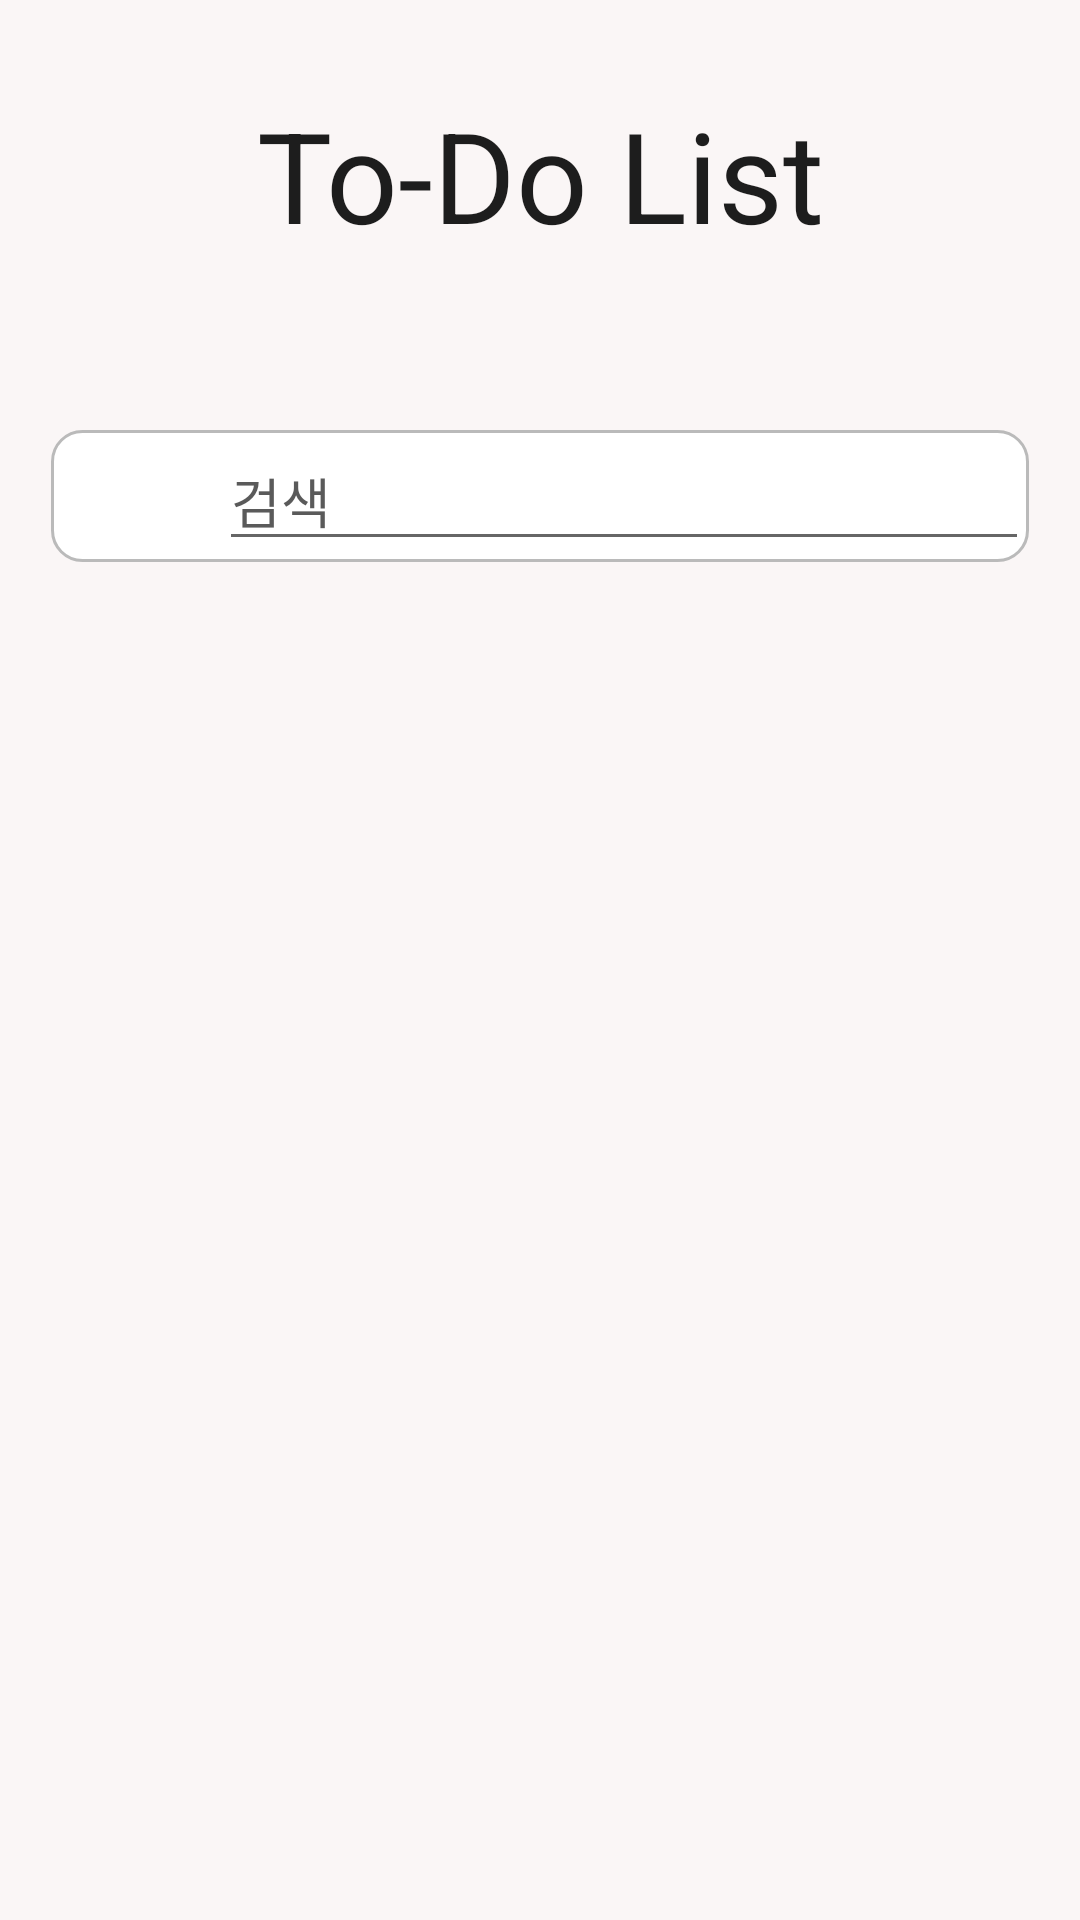

The Android layout XML behind this screen, and the referenced resources:
<!-- AndroidManifest.xml: application theme Theme.TodoActivity -->
<!-- res/layout/activity_main.xml -->
<?xml version="1.0" encoding="utf-8"?>
<androidx.constraintlayout.widget.ConstraintLayout xmlns:android="http://schemas.android.com/apk/res/android"
    xmlns:app="http://schemas.android.com/apk/res-auto"
    xmlns:tools="http://schemas.android.com/tools"
    android:layout_width="match_parent"
    android:layout_height="match_parent"
    android:background="#FAF6F6"
    tools:context=".MainActivity">

    <TextView
        android:id="@+id/app"
        android:layout_width="wrap_content"
        android:layout_height="wrap_content"
        android:layout_marginTop="30dp"
        android:text="To-Do List"
        android:textColor="#1d1d1d"
        android:textSize="42dp"
        app:layout_constraintEnd_toEndOf="parent"
        app:layout_constraintStart_toStartOf="parent"
        app:layout_constraintTop_toTopOf="parent" />

    <LinearLayout
        android:id="@+id/search"
        android:layout_width="match_parent"
        android:layout_height="wrap_content"
        android:layout_marginHorizontal="17dp"
        android:layout_marginTop="57dp"
        android:background="@drawable/todo_bg"
        android:focusableInTouchMode="true"
        android:gravity="center_vertical"
        android:orientation="horizontal"
        app:layout_constraintTop_toBottomOf="@id/app">

        <ImageView
            android:layout_width="20dp"
            android:layout_height="20dp"
            android:layout_marginLeft="24dp"
            android:layout_marginTop="12dp"
            android:layout_marginRight="12dp"
            android:layout_marginBottom="12dp"
            android:src="@drawable/icon_search" />

        <EditText
            android:id="@+id/search_edit_text"
            android:layout_width="match_parent"
            android:layout_height="wrap_content"
            android:focusableInTouchMode="true"
            android:hint="검색"
            android:textColorHint="#5a5a5a"
            android:textSize="18dp" />

    </LinearLayout>

    <androidx.recyclerview.widget.RecyclerView
        android:id="@+id/todo_list"
        android:layout_width="match_parent"
        android:layout_height="0dp"
        android:layout_marginHorizontal="17dp"
        android:layout_marginVertical="30dp"
        app:layoutManager="androidx.recyclerview.widget.LinearLayoutManager"
        app:layout_constraintBottom_toBottomOf="parent"
        app:layout_constraintEnd_toEndOf="parent"
        app:layout_constraintStart_toStartOf="parent"
        app:layout_constraintTop_toBottomOf="@id/search"
        app:layout_constraintVertical_weight="1" />

    <ImageView
        android:id="@+id/write"
        android:layout_width="80dp"
        android:layout_height="80dp"
        android:layout_marginRight="31dp"
        android:layout_marginBottom="31dp"
        android:src="@drawable/icon_add"
        app:layout_constraintBottom_toBottomOf="parent"
        app:layout_constraintEnd_toEndOf="parent" />

</androidx.constraintlayout.widget.ConstraintLayout>
<!-- resources referenced by this layout -->
<resources>
  <!-- drawable todo_bg (drawable) -->
  <?xml version="1.0" encoding="utf-8"?>
  <shape xmlns:android="http://schemas.android.com/apk/res/android"
      android:shape="rectangle">
  
      <corners android:radius="10dp" />
      <stroke
          android:width="1dp"
          android:color="#bababa" />
      <solid android:color="@color/white" />
  
  </shape>
  <style name="Theme.TodoActivity" parent="Theme.MaterialComponents.DayNight.DarkActionBar">
          
          <item name="colorPrimary">@color/purple_500</item>
          <item name="colorPrimaryVariant">@color/purple_700</item>
          <item name="colorOnPrimary">@color/white</item>
          
          <item name="colorSecondary">@color/teal_200</item>
          <item name="colorSecondaryVariant">@color/teal_700</item>
          <item name="colorOnSecondary">@color/black</item>
          
          <item name="android:statusBarColor" tools:targetApi="l">?attr/colorPrimaryVariant</item>
          
          <item name="windowNoTitle">true</item>
      </style>
  <!-- not gathered from this repository: default colours our renderer supplied (Android Studio template values) -->
  <color name="purple_500">#FF6200EE</color>
  <color name="purple_700">#FF3700B3</color>
  <color name="teal_200">#FF03DAC5</color>
  <color name="teal_700">#FF018786</color>
  <color name="black">#FF000000</color>
  <color name="white">#FFFFFFFF</color>
</resources>
